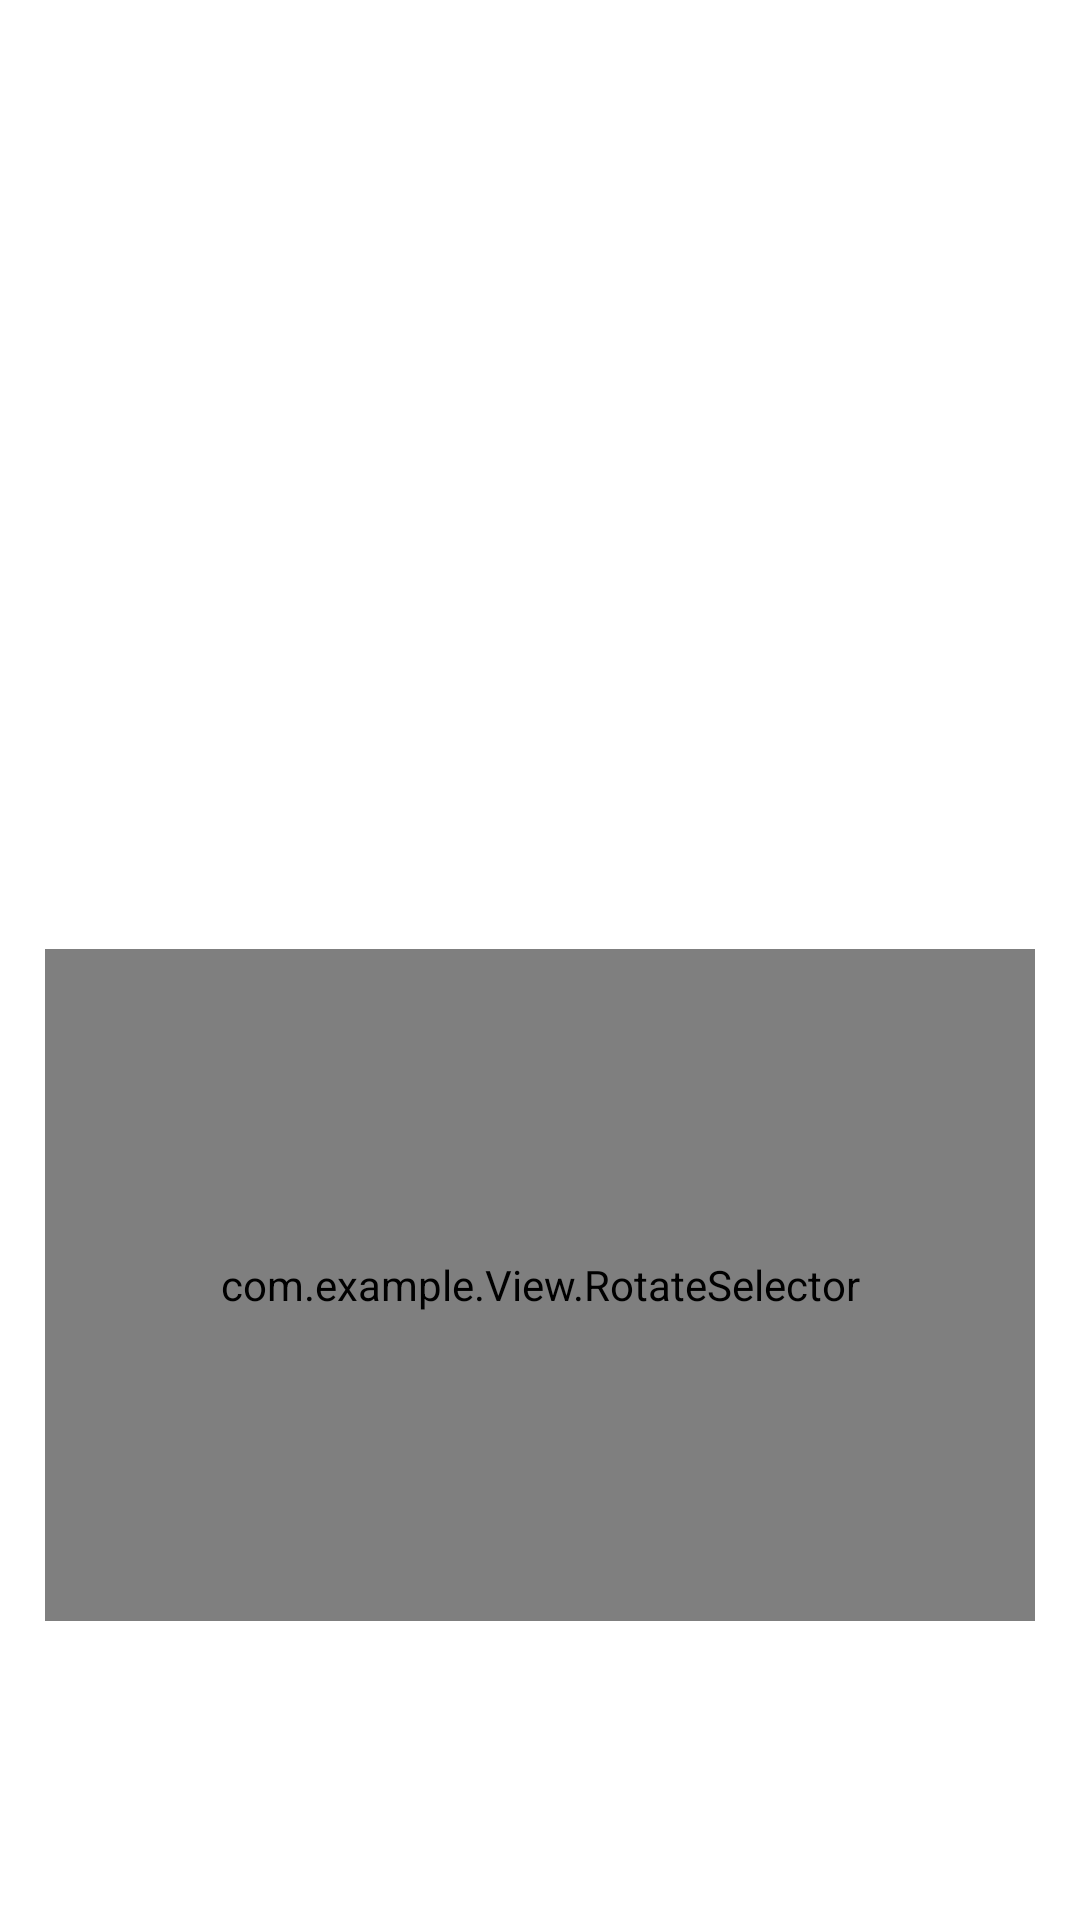

Reconstruct the res/layout file that produces this screen, plus the resources it refers to.
<!-- AndroidManifest.xml: application theme Theme.TemperatureCar.NoActionBar -->
<!-- res/layout/fragment_home.xml -->
<?xml version="1.0" encoding="utf-8"?>
<androidx.constraintlayout.widget.ConstraintLayout xmlns:android="http://schemas.android.com/apk/res/android"
    xmlns:app="http://schemas.android.com/apk/res-auto"
    android:layout_width="match_parent"
    android:layout_height="match_parent">


    <androidx.viewpager2.widget.ViewPager2
        android:id="@+id/home_viewPager"
        android:layout_width="0dp"
        android:layout_height="0dp"
        android:clipChildren="false"
        android:clipToPadding="false"
        app:layout_constraintBottom_toBottomOf="parent"
        app:layout_constraintEnd_toEndOf="parent"
        app:layout_constraintHeight_percent="0.35"
        app:layout_constraintHorizontal_bias="0.0"
        app:layout_constraintStart_toStartOf="parent"
        app:layout_constraintTop_toTopOf="parent"
        app:layout_constraintVertical_bias="0.15" />

    <com.example.View.RotateSelector
        android:id="@+id/home_rotate"
        android:layout_width="0dp"
        android:layout_height="0dp"
        android:layout_margin="15dp"
        android:layout_marginTop="102dp"
        app:layout_constraintBottom_toBottomOf="parent"
        app:layout_constraintEnd_toEndOf="parent"
        app:layout_constraintHeight_percent="0.35"
        app:layout_constraintHorizontal_bias="0.5"
        app:layout_constraintStart_toStartOf="parent"
        app:layout_constraintTop_toBottomOf="@+id/home_viewPager"
        app:layout_constraintVertical_bias="0.15"
        app:view1BackGroundColor="@drawable/guide_background"
        app:view2BackGroundColor="@drawable/guide_background" />


</androidx.constraintlayout.widget.ConstraintLayout>
<!-- resources referenced by this layout -->
<resources>
  <!-- drawable guide_background (drawable) -->
  <?xml version="1.0" encoding="utf-8"?>
  <selector xmlns:android="http://schemas.android.com/apk/res/android">
  <item>
      <shape>
          <gradient android:startColor="#222847"
              android:centerColor="#131A40"
              android:endColor="#060C2B"
              android:angle="45"/>
          <stroke android:width="1dp" android:color="#AEB0BD"/>
          <corners android:radius="10dp"/>
  
      </shape>
  </item>
  </selector>
  <style name="Theme.TemperatureCar.NoActionBar">
          <item name="windowActionBar">false</item>
          <item name="windowNoTitle">true</item>
      </style>
</resources>
